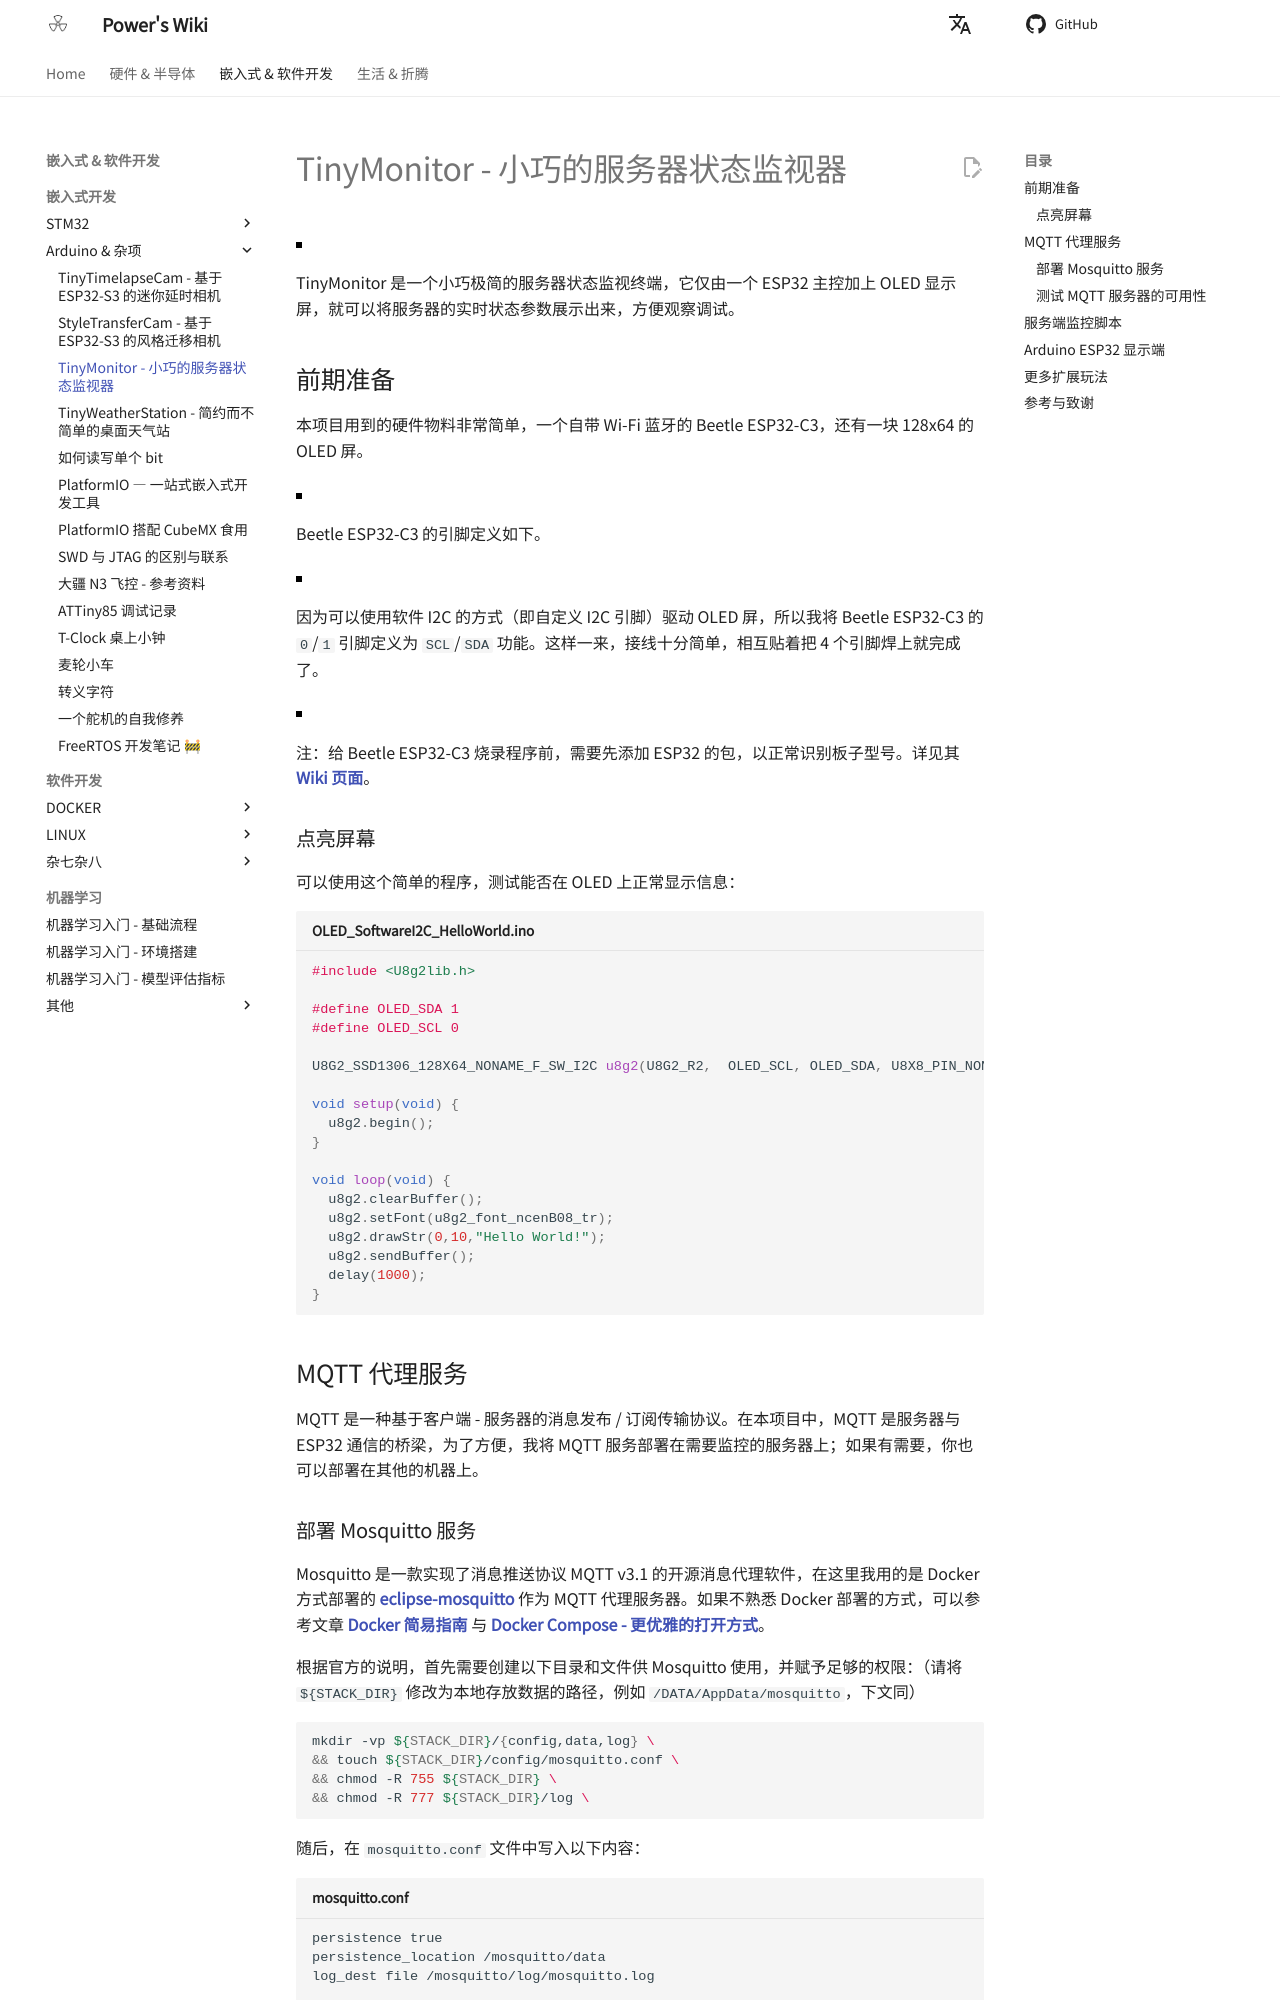

repository: linyuxuanlin/Wiki_MkDocs · page: TinyMonitor-小巧的服务器状态监视器/index.html · generator: mkdocs

---
id: TinyMonitor-小巧的服务器状态监视器
title: TinyMonitor - 小巧的服务器状态监视器
---

![](https://wiki-media-1253965369.cos.ap-guangzhou.myqcloud.com/img/202305261716469.jpg)

TinyMonitor 是一个小巧极简的服务器状态监视终端，它仅由一个 ESP32 主控加上 OLED 显示屏，就可以将服务器的实时状态参数展示出来，方便观察调试。

## 前期准备

本项目用到的硬件物料非常简单，一个自带 Wi-Fi 蓝牙的 Beetle ESP32-C3，还有一块 128x64 的 OLED 屏。

![](https://wiki-media-1253965369.cos.ap-guangzhou.myqcloud.com/img/202305261541993.png)

Beetle ESP32-C3 的引脚定义如下。

![](https://wiki-media-1253965369.cos.ap-guangzhou.myqcloud.com/img/202305261545236.png)

因为可以使用软件 I2C 的方式（即自定义 I2C 引脚）驱动 OLED 屏，所以我将 Beetle ESP32-C3 的 `0`/`1` 引脚定义为 `SCL`/`SDA` 功能。这样一来，接线十分简单，相互贴着把 4 个引脚焊上就完成了。

![](https://wiki-media-1253965369.cos.ap-guangzhou.myqcloud.com/img/202305261546367.png)

注：给 Beetle ESP32-C3 烧录程序前，需要先添加 ESP32 的包，以正常识别板子型号。详见其 [**Wiki 页面**](https://wiki.dfrobot.com.cn/_SKU_DFR0868_Beetle_ESP32_C3)。

### 点亮屏幕

可以使用这个简单的程序，测试能否在 OLED 上正常显示信息：

```cpp title="OLED_SoftwareI2C_HelloWorld.ino"
#include <U8g2lib.h>

#define OLED_SDA 1
#define OLED_SCL 0

U8G2_SSD1306_128X64_NONAME_F_SW_I2C u8g2(U8G2_R2,  OLED_SCL, OLED_SDA, U8X8_PIN_NONE);

void setup(void) {
  u8g2.begin();
}

void loop(void) {
  u8g2.clearBuffer();
  u8g2.setFont(u8g2_font_ncenB08_tr);
  u8g2.drawStr(0,10,"Hello World!");
  u8g2.sendBuffer();
  delay(1000);
}
```

## MQTT 代理服务

MQTT 是一种基于客户端 - 服务器的消息发布 / 订阅传输协议。在本项目中，MQTT 是服务器与 ESP32 通信的桥梁，为了方便，我将 MQTT 服务部署在需要监控的服务器上；如果有需要，你也可以部署在其他的机器上。
